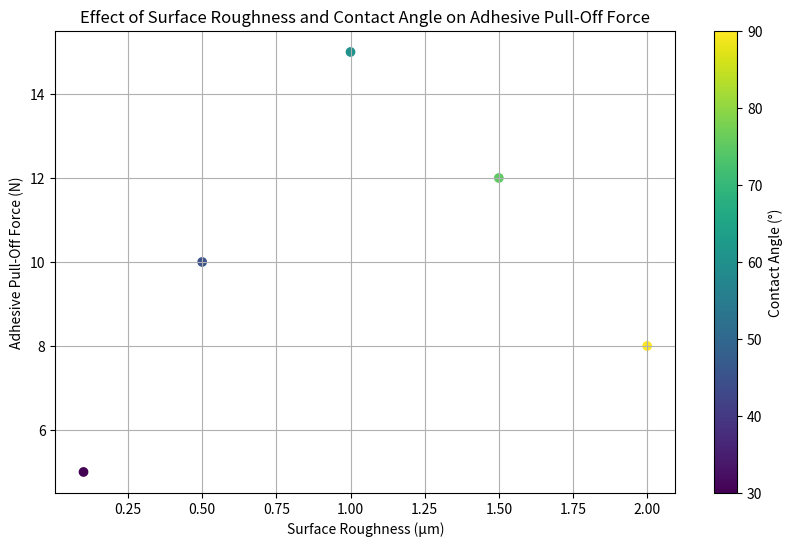

Python code for this plot:
import pandas as pd
import matplotlib.pyplot as plt

# Sample data for analysis
roughness_data = {'Surface Roughness (µm)': [0.1, 0.5, 1.0, 1.5, 2.0],
                  'Contact Angle (°)': [30, 45, 60, 75, 90],
                  'Adhesive Pull-Off Force (N)': [5, 10, 15, 12, 8]}

# Create DataFrame
roughness_df = pd.DataFrame(roughness_data)

# Plotting the data
plt.figure(figsize=(10, 6))
plt.scatter(roughness_df['Surface Roughness (µm)'], roughness_df['Adhesive Pull-Off Force (N)'],
            c=roughness_df['Contact Angle (°)'], cmap='viridis')
plt.colorbar(label='Contact Angle (°)')
plt.title('Effect of Surface Roughness and Contact Angle on Adhesive Pull-Off Force')
plt.xlabel('Surface Roughness (µm)')
plt.ylabel('Adhesive Pull-Off Force (N)')
plt.grid(True)
plt.show()

# Further analysis can be added here.